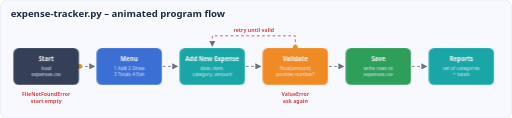
t = 0.00 s
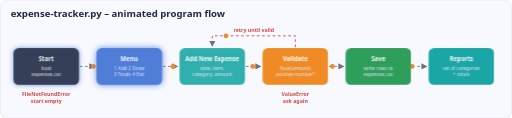
t = 2.00 s
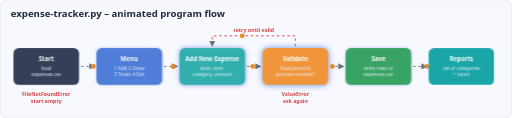
t = 4.20 s
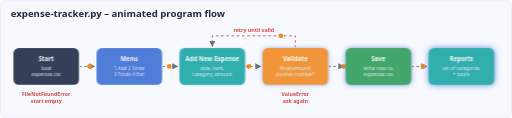
t = 5.84 s
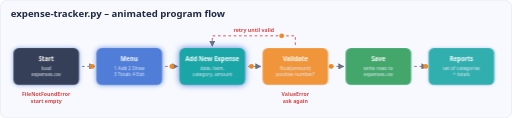
t = 8.42 s
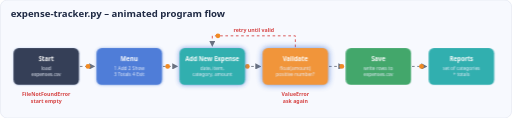
t = 10.00 s

The animated SVG that drew these frames (rendered in a browser with its animation timeline set to each time). Animation: 12 SMIL elements (animateMotion=6,set=6), 2 CSS @keyframes rules; frames cover the first 10.00 s, repeats indefinitely.

<svg xmlns="http://www.w3.org/2000/svg" viewBox="0 0 1170 270" width="1170" height="270"><style>text{font-family:'Segoe UI',Helvetica,Arial,sans-serif}
.t{font-size:22px;font-weight:700;fill:#1f2a44}.n{font-size:14px;font-weight:700;fill:#fff;text-anchor:middle}
.s{font-size:11px;fill:#e8eefc;text-anchor:middle}.e{font-size:12px;font-weight:600;fill:#d64545;text-anchor:middle}
.l{font-size:10.5px;fill:#6b7280;text-anchor:middle}.h{font-size:13px;font-weight:700;fill:#fff}.f{font-size:12px;fill:#1f2a44}
.node{animation:glow 6s ease-in-out infinite}
@keyframes glow{0%,14%,100%{opacity:.9}7%{opacity:1;filter:drop-shadow(0 0 7px rgba(59,111,212,.9))}}
.flow{stroke-dasharray:6 6;animation:dash 1s linear infinite}@keyframes dash{to{stroke-dashoffset:-12}}</style><defs><marker id="xa" viewBox="0 0 10 10" refX="9" refY="5" markerWidth="7" markerHeight="7" orient="auto"><path d="M0,0 L10,5 L0,10 z" fill="#6b7280"/></marker></defs><rect width="1170" height="270" rx="16" fill="#f7f9fe" stroke="#d5dbe8"/><text x="24" y="38" class="t">expense-tracker.py – animated program flow</text><path id="xe0" d="M182,152.0 L216,152.0" fill="none" stroke="#6b7280" stroke-width="2" class="flow" marker-end="url(#xa)"/><circle r="5.5" fill="#f08a24" opacity="0"><set attributeName="opacity" to="1" begin="0.0s"/><animateMotion dur="2.2s" begin="0.0s" repeatCount="indefinite"><mpath href="#xe0"/></animateMotion></circle><path id="xe1" d="M372,152.0 L406,152.0" fill="none" stroke="#6b7280" stroke-width="2" class="flow" marker-end="url(#xa)"/><circle r="5.5" fill="#f08a24" opacity="0"><set attributeName="opacity" to="1" begin="0.5s"/><animateMotion dur="2.2s" begin="0.5s" repeatCount="indefinite"><mpath href="#xe1"/></animateMotion></circle><path id="xe2" d="M562,152.0 L596,152.0" fill="none" stroke="#6b7280" stroke-width="2" class="flow" marker-end="url(#xa)"/><circle r="5.5" fill="#f08a24" opacity="0"><set attributeName="opacity" to="1" begin="1.0s"/><animateMotion dur="2.2s" begin="1.0s" repeatCount="indefinite"><mpath href="#xe2"/></animateMotion></circle><path id="xe3" d="M752,152.0 L786,152.0" fill="none" stroke="#6b7280" stroke-width="2" class="flow" marker-end="url(#xa)"/><circle r="5.5" fill="#f08a24" opacity="0"><set attributeName="opacity" to="1" begin="1.5s"/><animateMotion dur="2.2s" begin="1.5s" repeatCount="indefinite"><mpath href="#xe3"/></animateMotion></circle><path id="xe4" d="M942,152.0 L976,152.0" fill="none" stroke="#6b7280" stroke-width="2" class="flow" marker-end="url(#xa)"/><circle r="5.5" fill="#f08a24" opacity="0"><set attributeName="opacity" to="1" begin="2.0s"/><animateMotion dur="2.2s" begin="2.0s" repeatCount="indefinite"><mpath href="#xe4"/></animateMotion></circle><path id="xe50" d="M675.0,108 L675.0,82 L485.0,82 L485.0,106" fill="none" stroke="#d64545" stroke-width="2" class="flow" marker-end="url(#xa)"/><circle r="5.5" fill="#f08a24" opacity="0"><set attributeName="opacity" to="1" begin="0s"/><animateMotion dur="2.6s" begin="0s" repeatCount="indefinite"><mpath href="#xe50"/></animateMotion></circle><text x="580.0" y="74" class="e">retry until valid</text><g class="node" style="animation-delay:0s"><rect x="30" y="110" width="150" height="84" rx="12" fill="#1f2a44"/><text x="105.0" y="140" class="n">Start</text><text x="105.0" y="160" class="s">load</text><text x="105.0" y="174" class="s">expenses.csv</text></g><g class="node" style="animation-delay:1s"><rect x="220" y="110" width="150" height="84" rx="12" fill="#3b6fd4"/><text x="295.0" y="140" class="n">Menu</text><text x="295.0" y="160" class="s">1 Add 2 Show</text><text x="295.0" y="174" class="s">3 Totals 4 Exit</text></g><g class="node" style="animation-delay:2s"><rect x="410" y="110" width="150" height="84" rx="12" fill="#1aa6a6"/><text x="485.0" y="140" class="n">Add New Expense</text><text x="485.0" y="160" class="s">date, item,</text><text x="485.0" y="174" class="s">category, amount</text></g><g class="node" style="animation-delay:3s"><rect x="600" y="110" width="150" height="84" rx="12" fill="#f08a24"/><text x="675.0" y="140" class="n">Validate</text><text x="675.0" y="160" class="s">float(amount)</text><text x="675.0" y="174" class="s">positive number?</text></g><g class="node" style="animation-delay:4s"><rect x="790" y="110" width="150" height="84" rx="12" fill="#2e9e5b"/><text x="865.0" y="140" class="n">Save</text><text x="865.0" y="160" class="s">write rows to</text><text x="865.0" y="174" class="s">expenses.csv</text></g><g class="node" style="animation-delay:5s"><rect x="980" y="110" width="150" height="84" rx="12" fill="#1aa6a6"/><text x="1055.0" y="140" class="n">Reports</text><text x="1055.0" y="160" class="s">set of categories</text><text x="1055.0" y="174" class="s">+ totals</text></g><text x="105.0" y="220" class="e">FileNotFoundError</text><text x="105.0" y="235" class="e">start empty</text><text x="675.0" y="220" class="e">ValueError</text><text x="675.0" y="235" class="e">ask again</text></svg>
